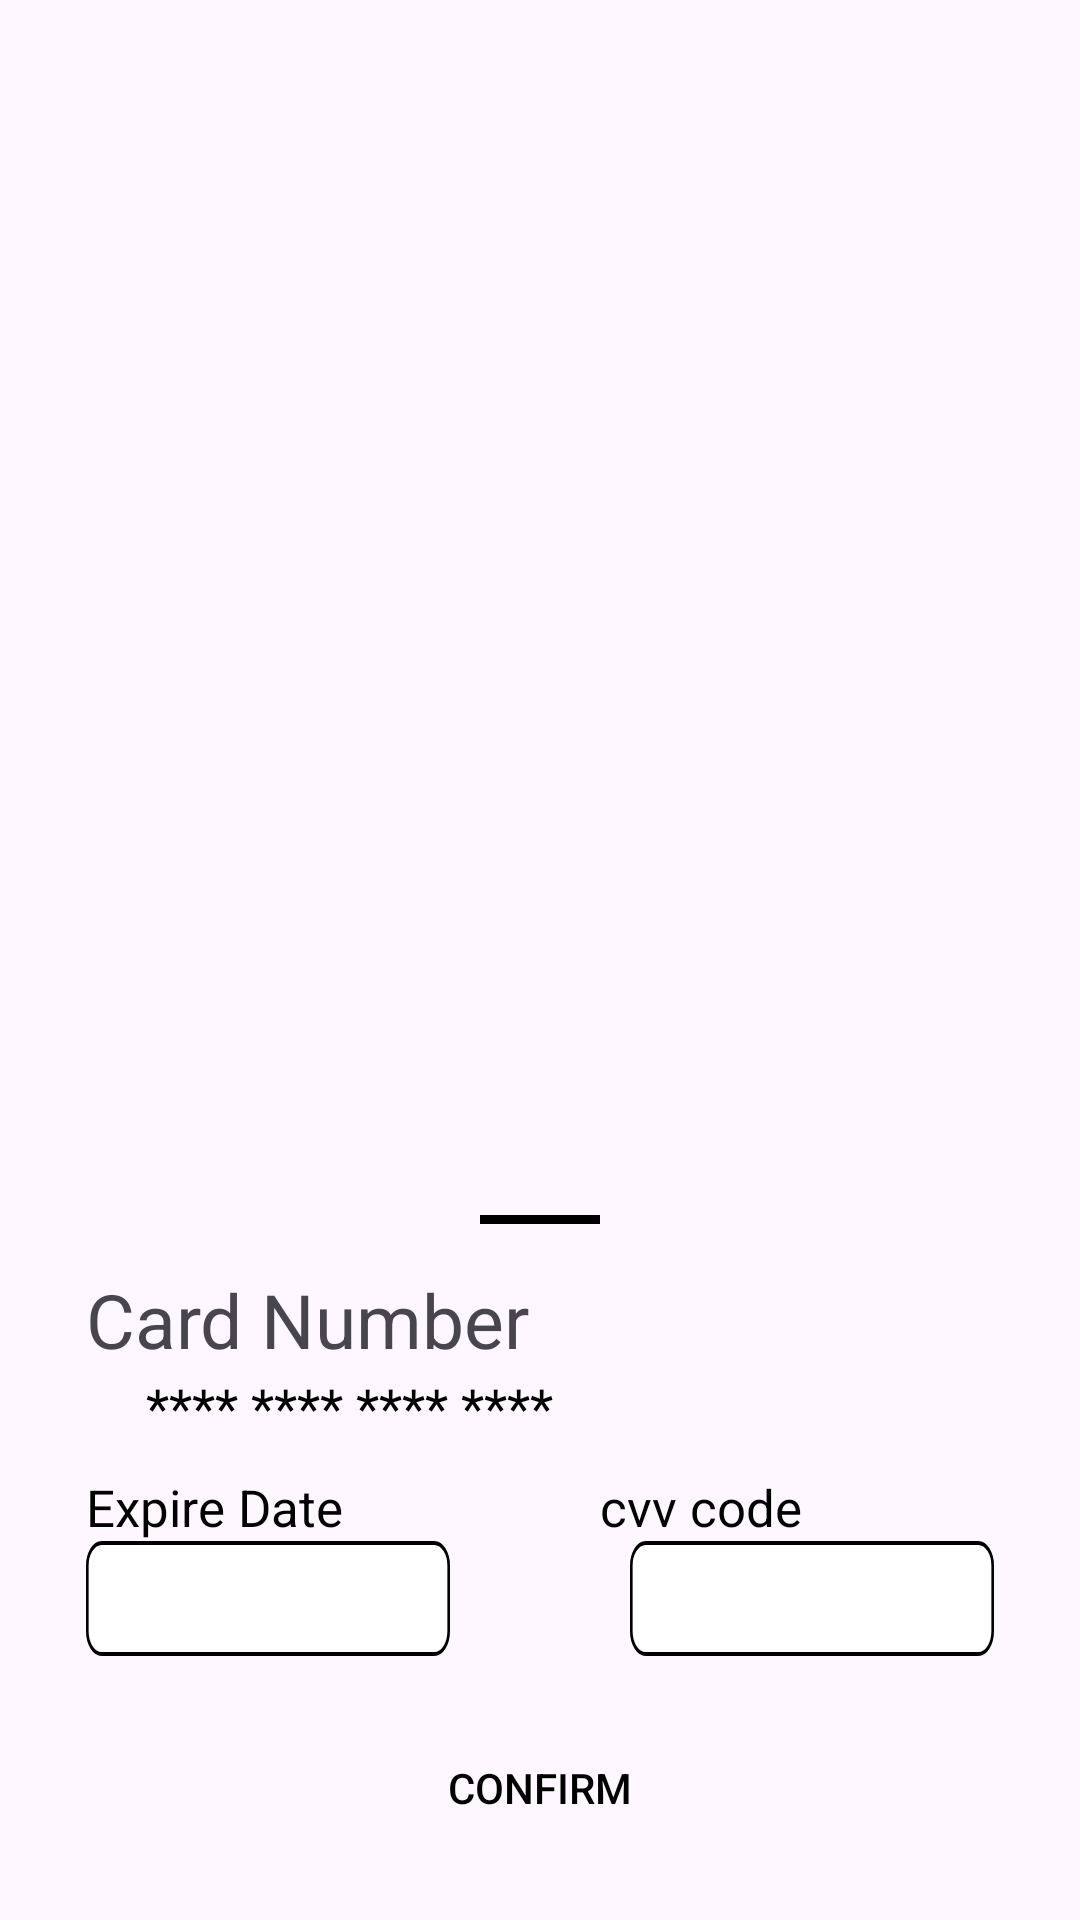

Here is an Android app screen rendered from its layout file. Give the layout XML and the strings, colors and styles it references.
<!-- AndroidManifest.xml: application theme Theme.FormulaOneApplication -->
<!-- res/layout/credit_card_layout_old.xml -->
<?xml version="1.0" encoding="utf-8"?>
<androidx.coordinatorlayout.widget.CoordinatorLayout xmlns:android="http://schemas.android.com/apk/res/android"
    xmlns:app="http://schemas.android.com/apk/res-auto"
    xmlns:tools="http://schemas.android.com/tools"
    android:layout_width="match_parent"
    android:layout_height="match_parent">

    <FrameLayout
        android:id="@+id/standard_bottom_sheet"
        android:layout_width="match_parent"
        android:layout_height="wrap_content"
        app:layout_behavior="com.google.android.material.bottomsheet.BottomSheetBehavior">

    </FrameLayout>

    <androidx.constraintlayout.widget.ConstraintLayout
        android:layout_width="match_parent"
        android:layout_height="wrap_content"
        app:layout_anchor="@+id/standard_bottom_sheet"
        app:layout_anchorGravity="center">

        <androidx.constraintlayout.widget.Guideline
            android:id="@+id/startGuideline"
            android:layout_width="wrap_content"
            android:layout_height="wrap_content"
            android:orientation="vertical"
            app:layout_constraintGuide_percent="0.08" />

        <androidx.constraintlayout.widget.Guideline
            android:id="@+id/endGuideline"
            android:layout_width="wrap_content"
            android:layout_height="wrap_content"
            android:orientation="vertical"
            app:layout_constraintGuide_percent="0.92" />

        <ImageView
            android:id="@+id/line"
            android:layout_width="0dp"
            android:layout_height="3dp"
            android:layout_marginHorizontal="160dp"
            android:layout_marginVertical="30dp"
            android:background="@color/black"
            app:layout_constraintBottom_toTopOf="@+id/cardNumber"
            app:layout_constraintEnd_toEndOf="parent"
            app:layout_constraintStart_toStartOf="parent"
            app:layout_constraintTop_toTopOf="parent" />

        <TextView
            android:id="@+id/cardNumber"
            android:layout_width="0dp"
            android:layout_height="wrap_content"
            android:layout_marginTop="15dp"
            android:text="Card Number"
            android:textSize="25sp"
            app:layout_constraintStart_toStartOf="@id/startGuideline"
            app:layout_constraintTop_toBottomOf="@+id/line" />

        <ImageView
            android:id="@+id/ivCardType"
            android:layout_width="40dp"
            android:layout_height="40dp"
            android:elevation="1dp"
            android:layout_marginEnd="10dp"
            android:visibility="gone"
            app:layout_constraintTop_toTopOf="@id/etCardNumber"
            app:layout_constraintBottom_toBottomOf="@id/etCardNumber"
            app:layout_constraintEnd_toEndOf="@id/etCardNumber"/>


        <EditText
            android:id="@+id/etCardNumber"
            android:layout_width="0dp"
            android:hint="**** **** **** ****"
            android:paddingHorizontal="20dp"
            android:textColor="@color/black"
            android:textColorHint="@color/black"
            android:layout_height="wrap_content"
            android:background="@drawable/rectangle_91"
            app:layout_constraintEnd_toEndOf="@id/endGuideline"
            app:layout_constraintStart_toStartOf="@id/startGuideline"
            app:layout_constraintTop_toBottomOf="@+id/cardNumber" />

        <TextView
            android:id="@+id/tvexpireDate"
            android:layout_width="0dp"
            android:layout_marginTop="10dp"
            android:layout_height="wrap_content"
            android:text="Expire Date"
            android:textColor="@color/black"
            android:textSize="17sp"
            android:layout_marginEnd="40dp"
            app:layout_constraintEnd_toStartOf="@+id/tvcvv"
            app:layout_constraintTop_toBottomOf="@+id/etCardNumber"
            app:layout_constraintStart_toStartOf="@id/startGuideline"/>

        <TextView
            android:id="@+id/tvcvv"
            android:layout_width="0dp"
            android:layout_height="wrap_content"
            android:layout_marginTop="10dp"
            android:text="cvv code"
            android:textSize="17sp"
            android:textColor="@color/black"
            app:layout_constraintEnd_toEndOf="@id/endGuideline"
            app:layout_constraintStart_toEndOf="@+id/tvexpireDate"
            app:layout_constraintTop_toBottomOf="@+id/etCardNumber" />

        <EditText
            android:id="@+id/etExpireDate"
            android:layout_width="0dp"
            android:layout_height="wrap_content"
            android:layout_marginEnd="30dp"
            android:padding="7dp"
            app:layout_constraintEnd_toStartOf="@+id/etCvv"
            android:textColor="@color/black"
            android:background="@drawable/rectangle_92"
            app:layout_constraintTop_toBottomOf="@+id/tvexpireDate"
            app:layout_constraintStart_toStartOf="@id/startGuideline"/>

        <EditText
            android:id="@+id/etCvv"
            android:layout_width="0dp"
            android:layout_height="wrap_content"
            android:padding="7dp"
            android:layout_marginStart="30dp"
            android:textColor="@color/black"
            android:background="@drawable/rectangle_92"
            app:layout_constraintEnd_toEndOf="@id/endGuideline"
            app:layout_constraintStart_toEndOf="@+id/etExpireDate"
            app:layout_constraintTop_toBottomOf="@+id/tvexpireDate" />


        <androidx.appcompat.widget.AppCompatButton
            android:id="@+id/gobutton"
            android:layout_width="0dp"
            android:layout_height="wrap_content"

            android:layout_marginTop="20dp"
            android:text="confirm"
            android:background="@drawable/outline"
            app:layout_constraintBottom_toBottomOf="parent"
            android:layout_marginBottom="20dp"
            android:textColor="@color/black"
            app:layout_constraintEnd_toEndOf="@id/endGuideline"
            app:layout_constraintStart_toStartOf="@id/startGuideline"
            app:layout_constraintTop_toBottomOf="@+id/etCvv" />

    </androidx.constraintlayout.widget.ConstraintLayout>


</androidx.coordinatorlayout.widget.CoordinatorLayout>
<!-- resources referenced by this layout -->
<resources>
  <!-- drawable rectangle_92 (drawable) -->
  <vector xmlns:android="http://schemas.android.com/apk/res/android"
      android:width="139dp"
      android:height="28dp"
      android:viewportWidth="139"
      android:viewportHeight="28">
    <path
        android:strokeWidth="1"
        android:pathData="M6,0.5L133,0.5A5.5,5.5 0,0 1,138.5 6L138.5,22A5.5,5.5 0,0 1,133 27.5L6,27.5A5.5,5.5 0,0 1,0.5 22L0.5,6A5.5,5.5 0,0 1,6 0.5z"
        android:fillColor="#ffffff"
        android:strokeColor="#000000"/>
  </vector>
  <style name="Theme.FormulaOneApplication" parent="Theme.Material3.DayNight.NoActionBar">
          
          <item name="colorPrimary">@color/purple_500</item>
          <item name="colorPrimaryVariant">@color/purple_700</item>
          <item name="colorOnPrimary">@color/white</item>
          
          <item name="colorSecondary">@color/teal_200</item>
          <item name="colorSecondaryVariant">@color/teal_700</item>
          <item name="colorOnSecondary">@color/black</item>
          
          <item name="android:statusBarColor" tools:targetApi="l">@color/Red</item>
          
      </style>
  <!-- not gathered from this repository: default colours our renderer supplied (Android Studio template values) -->
  <color name="purple_500">#FF6200EE</color>
  <color name="purple_700">#FF3700B3</color>
  <color name="teal_200">#FF03DAC5</color>
  <color name="teal_700">#FF018786</color>
  <color name="black">#FF000000</color>
  <color name="white">#FFFFFFFF</color>
</resources>
